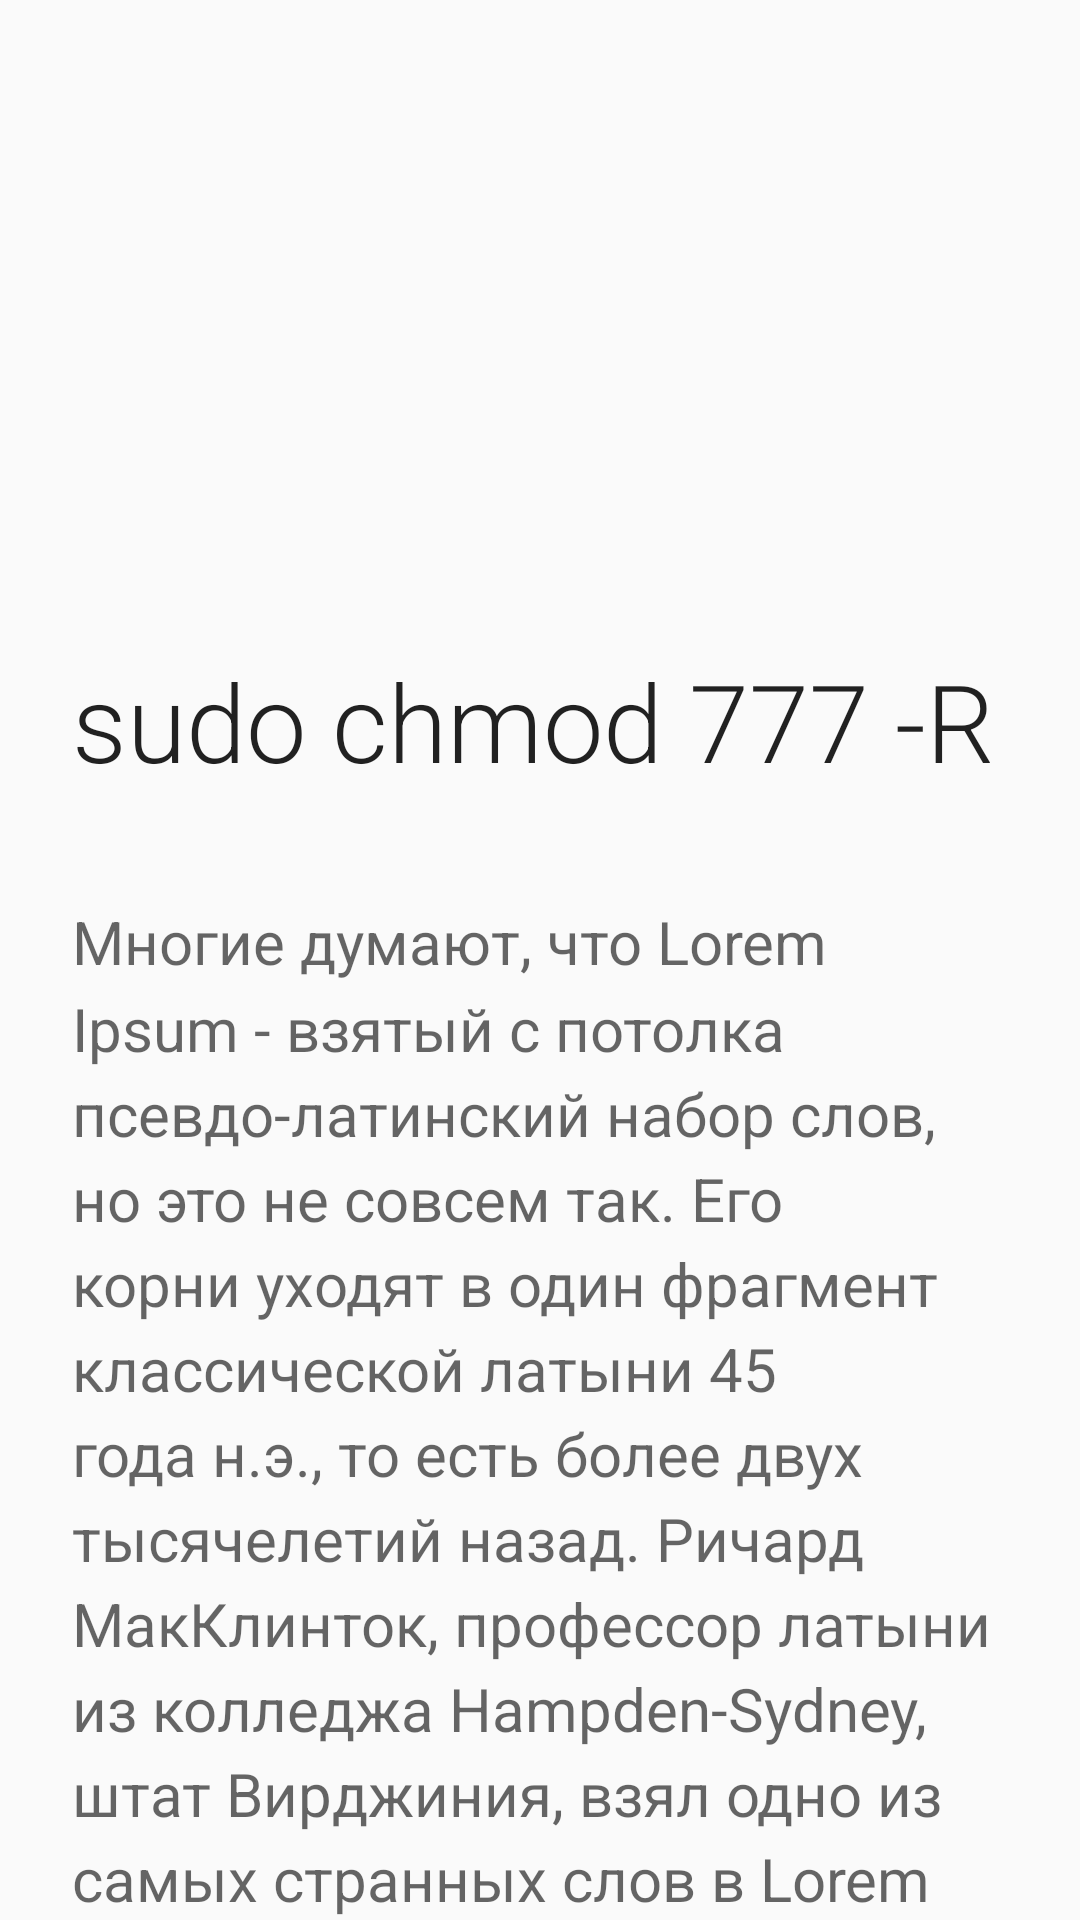

Reconstruct the res/layout file that produces this screen, plus the resources it refers to.
<!-- AndroidManifest.xml: application theme AppTheme -->
<!-- res/layout/activity_details_with_toolbar.xml -->
<?xml version="1.0" encoding="utf-8"?>
<android.support.design.widget.CoordinatorLayout xmlns:android="http://schemas.android.com/apk/res/android"
                                                 xmlns:tools="http://schemas.android.com/tools"
                                                 xmlns:app="http://schemas.android.com/apk/res-auto"
                                                 android:orientation="vertical"
                                                 android:layout_width="match_parent"
                                                 android:layout_height="match_parent">

        <android.support.design.widget.AppBarLayout
            android:id="@+id/appbar"
            android:layout_width="match_parent"
            android:layout_height="wrap_content"
            android:background="@android:color/transparent"
            app:theme="@style/ThemeOverlay.AppCompat.Dark.ActionBar">

            <android.support.design.widget.CollapsingToolbarLayout
                android:id="@+id/collapsing_toolbar"
                android:layout_width="match_parent"
                android:layout_height="match_parent"
                app:contentScrim="?attr/colorPrimary"
                app:layout_scrollFlags="scroll|exitUntilCollapsed">

                <ImageView
                    android:id="@+id/iv_photo"
                    android:layout_width="match_parent"
                    android:layout_height="192dp"
                    android:scaleType="centerCrop"
                    android:fitsSystemWindows="true"
                    tools:src="@drawable/joy_jennifer_lawrence_2015_105464_1920x1080"
                    android:transitionName="@string/transition_photo_item"
                    app:layout_collapseMode="parallax"/>

                <android.support.v7.widget.Toolbar
                    android:id="@+id/toolbar"
                    android:layout_width="match_parent"
                    android:layout_height="?attr/actionBarSize"
                    app:layout_collapseMode="pin"/>

            </android.support.design.widget.CollapsingToolbarLayout>

        </android.support.design.widget.AppBarLayout>

    <android.support.v4.widget.NestedScrollView
        android:layout_width="match_parent"
        android:layout_height="match_parent"
        app:layout_behavior="@string/appbar_scrolling_view_behavior">

        <RelativeLayout
            android:id="@+id/rl_detail_comments"
            android:layout_width="match_parent"
            android:layout_height="wrap_content"
            android:layout_below="@+id/rv_detail_header">

            <RelativeLayout
                android:id="@+id/rv_detail_header"
                android:layout_width="match_parent"
                android:layout_height="match_parent">

                <TextView
                    android:id="@+id/tv_description_title"
                    android:layout_width="wrap_content"
                    android:layout_height="wrap_content"
                    android:layout_margin="24dp"
                    android:text="sudo chmod 777 -R"
                    android:lines="1"
                    android:fontFamily="sans-serif-light"
                    android:textAppearance="@android:style/TextAppearance.Material.Title"
                    android:textSize="36sp" />

                <TextView
                    android:id="@+id/tv_description_text"
                    android:layout_width="match_parent"
                    android:layout_height="match_parent"
                    android:layout_marginBottom="24dp"
                    android:layout_marginEnd="24dp"
                    android:layout_marginStart="24dp"
                    android:layout_marginTop="12dp"
                    android:layout_below="@+id/tv_description_title"
                    android:lineSpacingMultiplier="1.2"
                    android:text="@string/lorem"
                    android:ellipsize="end"
                    android:textAppearance="@android:style/TextAppearance.Material.Medium"
                    android:textSize="20sp"
                    />
            </RelativeLayout>

            <android.support.v7.widget.RecyclerView
                android:id="@+id/rv_comments"
                android:layout_width="match_parent"
                android:layout_height="match_parent"
                android:layout_below="@+id/rv_detail_header">
            </android.support.v7.widget.RecyclerView>

        </RelativeLayout>
    </android.support.v4.widget.NestedScrollView>

</android.support.design.widget.CoordinatorLayout>
<!-- resources referenced by this layout -->
<resources>
  <!-- drawable joy_jennifer_lawrence_2015_105464_1920x1080: jpg bitmap (drawable, 791630 bytes) -->
  <string name="lorem">Многие думают, что Lorem Ipsum - взятый с потолка псевдо-латинский набор слов, но это не совсем так. Его корни уходят в один фрагмент классической латыни 45 года н.э., то есть более двух тысячелетий назад. Ричард МакКлинток, профессор латыни из колледжа Hampden-Sydney, штат Вирджиния, взял одно из самых странных слов в Lorem Ipsum, "consectetur", и занялся его поисками в классической латинской литературе. В результате он нашёл неоспоримый первоисточник Lorem Ipsum в разделах 1.10.32 и 1.10.33 книги "de Finibus Bonorum et Malorum" ("О пределах добра и зла"), написанной Цицероном в 45 году н.э. Этот трактат по теории этики был очень популярен в эпоху Возрождения. Первая строка Lorem Ipsum, "Lorem ipsum dolor sit amet..", происходит от одной из строк в разделе 1.10.32
  
  Классический текст Lorem Ipsum, используемый с XVI века, приведён ниже. Также даны разделы 1.10.32 и 1.10.33 "de Finibus Bonorum et Malorum" Цицерона и их английский перевод, сделанный H. Rackham, 1914 год.</string>
  <string name="transition_photo_item">transition_photo_item</string>
  <style name="AppTheme" parent="Theme.AppCompat.Light.NoActionBar">
          
          <item name="colorPrimary">@color/colorPrimary</item>
          <item name="colorPrimaryDark">@color/colorPrimaryDark</item>
          <item name="colorAccent">@color/colorAccent</item>
      </style>
  <color name="colorPrimary">#3F51B5</color>
  <color name="colorPrimaryDark">#303F9F</color>
  <color name="colorAccent">#FF4081</color>
</resources>
